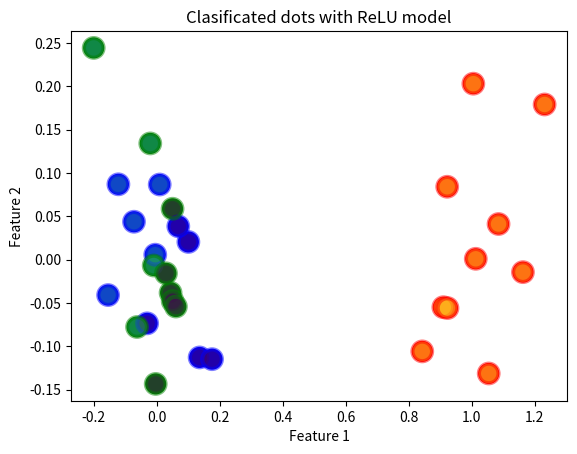

This figure's Python source:
import matplotlib.pyplot as plt
import numpy as np


def generate_cloud(num_points_per_class, sigma=0.1):
    range_cloud = 2
    center = (np.random.randint(range_cloud), np.random.randint(range_cloud))
    cloud = []
    for _ in range(num_points_per_class):
        x = center[0] + np.random.normal(scale=sigma)
        y = center[1] + np.random.normal(scale=sigma)
        new_point = (x, y)
        cloud.append(new_point)

    return cloud


num_points_per_class = 10
cloud_1 = generate_cloud(num_points_per_class)
cloud_2 = generate_cloud(num_points_per_class)
cloud_3 = generate_cloud(num_points_per_class)


x = np.array(cloud_1 + cloud_2 + cloud_3)
colors = ["b"] * len(cloud_1) + ["g"] * len(cloud_2) + ["r"] * len(cloud_3)

plt.scatter(x[:, 0], x[:, 1], c=colors, s=200)
plt.title("Dots before run Perceptron")
plt.xlabel("Feature 1")
plt.ylabel("Feature 2")
plt.show()


# expected results
s = np.array(
    [(1, 0, 0) for _ in cloud_1]
    + [(0, 1, 0) for _ in cloud_2]
    + [(0, 0, 1) for _ in cloud_3]
)


def relu(h):
    return np.maximum(0, h)


def relu_derivative(h):
    return np.where(h > 0, 1, 0)


def gradient_descent(x, s, learning_rate=0.02, num_iterations=1000):
    num_samples, num_features = x.shape
    num_classes = s.shape[1]

    # Set weights
    weights = np.random.randn(num_features, num_classes) * 0.01
    biases = np.zeros((1, num_classes))

    # Gradient descent iterations
    for _ in range(num_iterations):
        # Calculate h
        h = np.dot(x, weights) + biases
        # Apply ReLU activaton function
        activated = relu(h)

        # Calculate probabilities using softmax
        exp_h = np.exp(activated - np.max(activated, axis=1, keepdims=True))
        probabilities = exp_h / exp_h.sum(axis=1, keepdims=True)

        # Calculate gradients
        d_h = probabilities - s
        dW = np.dot(x.T, d_h) / num_samples
        db = np.sum(d_h, axis=0, keepdims=True) / num_samples

        # Updates weight
        weights -= learning_rate * dW
        biases -= learning_rate * db

    return weights, biases


eta = 0.02
epoch = 1000

# Train model
weights, biases = gradient_descent(x, s, learning_rate=eta, num_iterations=epoch)


# Visualize dots and classes
h = np.dot(x, weights) + biases
activated = relu(h)
exp_h = np.exp(activated - np.max(activated, axis=1, keepdims=True))
preds = np.argmax(exp_h / exp_h.sum(axis=1, keepdims=True), axis=1)

plt.scatter(
    x[:, 0],
    x[:, 1],
    c=preds,
    cmap="viridis",
    alpha=0.5,
    s=200,
    linewidth=3,
    edgecolors=colors,
)
plt.title("Clasificated dots with ReLU model")
plt.xlabel("Feature 1")
plt.ylabel("Feature 2")
plt.show()
